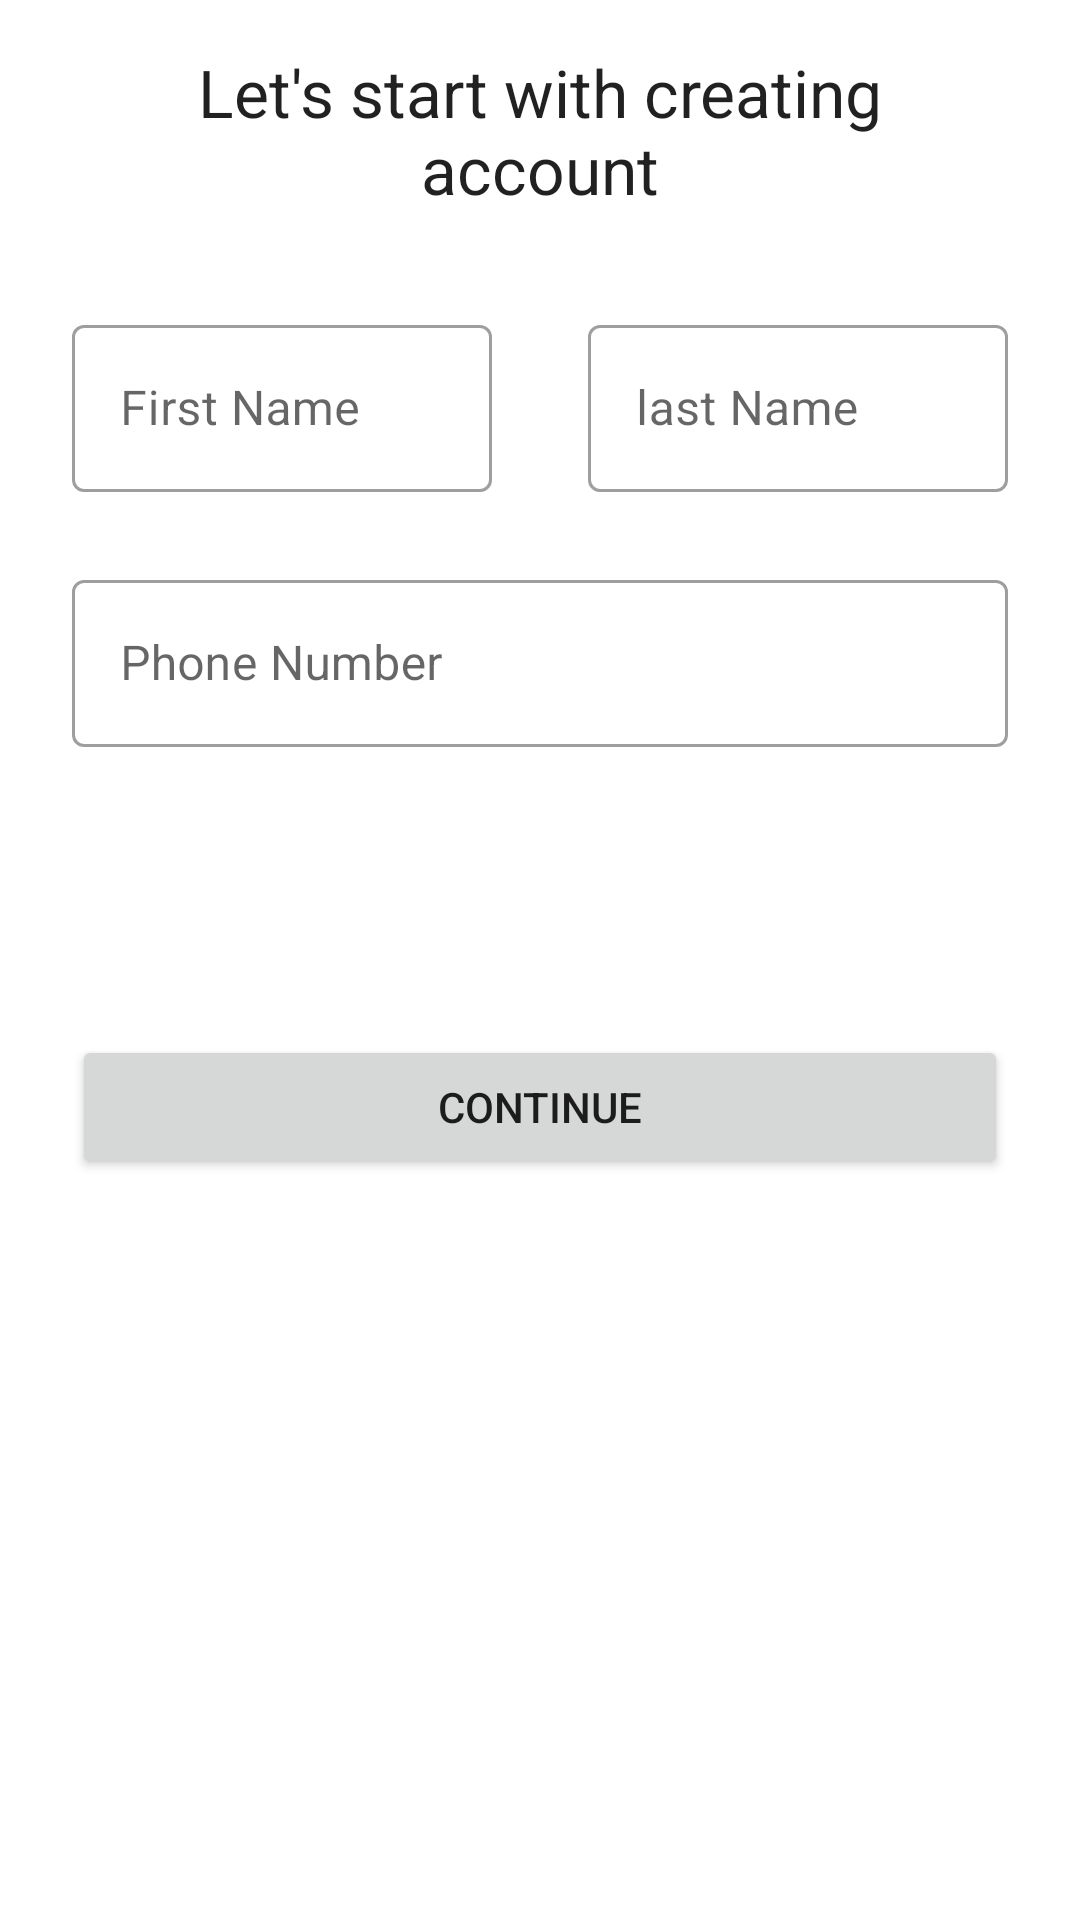

Write the Android layout XML for this screen, with the resource values it uses.
<!-- AndroidManifest.xml: application theme Theme.InsetagramCloneApp -->
<!-- res/layout/layout_register.xml -->
<?xml version="1.0" encoding="utf-8"?>
<androidx.constraintlayout.widget.ConstraintLayout xmlns:android="http://schemas.android.com/apk/res/android"
    xmlns:app="http://schemas.android.com/apk/res-auto"
    xmlns:tools="http://schemas.android.com/tools"
    android:layout_width="match_parent"
    android:layout_height="match_parent">

    <TextView
        android:id="@+id/textView"
        android:layout_width="0dp"
        android:layout_height="wrap_content"
        android:layout_marginStart="24dp"
        android:layout_marginTop="16dp"
        android:layout_marginEnd="24dp"
        android:gravity="center"
        android:text="@string/register_text"
        android:textAppearance="@style/TextAppearance.AppCompat.Large"
        app:layout_constraintEnd_toEndOf="parent"
        app:layout_constraintStart_toStartOf="parent"
        app:layout_constraintTop_toTopOf="parent" />


    <com.google.android.material.textfield.TextInputLayout
        android:id="@+id/textInputLayout1"
        style="@style/Widget.MaterialComponents.TextInputLayout.OutlinedBox"
        android:layout_width="0dp"
        android:layout_height="wrap_content"
        android:layout_marginStart="24dp"
        android:layout_marginTop="32dp"
        android:layout_marginEnd="16dp"
        app:layout_constraintEnd_toStartOf="@+id/textInputLayout2"
        app:layout_constraintStart_toStartOf="parent"
        app:layout_constraintTop_toBottomOf="@+id/textView">

        <EditText
            android:id="@+id/etFirstName"
            android:layout_width="match_parent"
            android:layout_height="wrap_content"
            android:hint="First Name"
            tools:layout_editor_absoluteX="-2dp"
            tools:layout_editor_absoluteY="152dp" />

    </com.google.android.material.textfield.TextInputLayout>


    <com.google.android.material.textfield.TextInputLayout
        android:id="@+id/textInputLayout2"
        style="@style/Widget.MaterialComponents.TextInputLayout.OutlinedBox"
        android:layout_width="0dp"
        android:layout_height="wrap_content"
        android:layout_marginStart="16dp"
        android:layout_marginEnd="24dp"
        app:layout_constraintBottom_toBottomOf="@+id/textInputLayout1"
        app:layout_constraintEnd_toEndOf="parent"
        app:layout_constraintStart_toEndOf="@+id/textInputLayout1"
        app:layout_constraintTop_toTopOf="@+id/textInputLayout1">

        <EditText
            android:id="@+id/etLastName"
            android:layout_width="match_parent"
            android:layout_height="wrap_content"
            android:hint="last Name" />

    </com.google.android.material.textfield.TextInputLayout>

    <com.google.android.material.textfield.TextInputLayout
        android:id="@+id/textInputLayout4"
        style="@style/Widget.MaterialComponents.TextInputLayout.OutlinedBox"
        android:layout_width="0dp"
        android:layout_height="wrap_content"
        android:layout_marginStart="24dp"
        android:layout_marginTop="24dp"
        android:layout_marginEnd="24dp"
        app:layout_constraintEnd_toEndOf="parent"
        app:layout_constraintStart_toStartOf="parent"
        app:layout_constraintTop_toBottomOf="@+id/textInputLayout1">

        <EditText
            android:id="@+id/etPhone"
            android:layout_width="match_parent"
            android:layout_height="wrap_content"
            android:hint="Phone Number" />
    </com.google.android.material.textfield.TextInputLayout>

    <Button
        android:id="@+id/btnRegister"
        android:layout_width="0dp"
        android:layout_height="wrap_content"
        android:layout_marginStart="24dp"
        android:layout_marginTop="96dp"
        android:layout_marginEnd="24dp"
        android:text="continue"
        app:layout_constraintEnd_toEndOf="parent"
        app:layout_constraintHorizontal_bias="0.0"
        app:layout_constraintStart_toStartOf="parent"
        app:layout_constraintTop_toBottomOf="@+id/textInputLayout4" />


</androidx.constraintlayout.widget.ConstraintLayout>
<!-- resources referenced by this layout -->
<resources>
  <string name="register_text">Let\'s start with creating account</string>
  <style name="Theme.InsetagramCloneApp" parent="Theme.MaterialComponents.DayNight.NoActionBar">
  
          
          <item name="colorPrimary">@color/purple_500</item>
  
          
          <item name="colorPrimaryVariant">@color/purple_700</item>
  
  
          
          <item name="colorOnPrimary">@color/white</item>
  
  
          
          
  
          
          <item name="colorSecondary">@color/teal_200</item>
  
          
          <item name="colorSecondaryVariant">@color/teal_700</item>
  
          
          <item name="colorOnSecondary">@color/white</item>
  
          
          <item name="android:statusBarColor" tools:targetApi="l">?attr/colorPrimaryVariant</item>
  
          
  
      </style>
  <color name="purple_500">#5c32c7</color>
  <color name="purple_700">#5c32c7</color>
  <color name="white">#FFFFFFFF</color>
  <color name="teal_200">#ff68a5</color>
  <color name="teal_700">#FF5722</color>
</resources>
